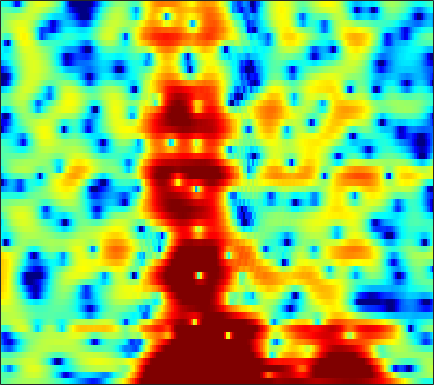

The data file committed next to this chart (first rows):
-1.6354, -1.3319, -0.942, -0.56834, -0.30383, 0.030419, 0.33623, 0.54546, 0.79536, 1.0107, 1.1907, 1.2989, 1.4005, 1.4524, 1.4541, 1.4109, 1.3195, 1.208, 1.0118, 0.76192, 0.456, 0.19003, -0.20849, -0.65297
-1.37, -1.587, -1.778, -1.797, -1.667, -1.305, -0.7717, -0.3001, 0.3632, 1.006, 1.584, 1.957, 2.359, 2.64, 2.768, 2.822, 2.74, 2.588, 2.257, 1.779, 1.142, 0.5473, -0.4133, -1.59
-2.933, -4.393, -6.821, -9.388, -10.1, -8.155, -5.223, -3.306, -1.246, 0.3355, 1.536, 2.229, 2.915, 3.357, 3.544, 3.614, 3.491, 3.276, 2.842, 2.248, 1.497, 0.8474, -0.1122, -1.145
0.2429, 0.1129, -0.007704, -0.0278, 0.03978, 0.261, 0.6099, 0.9332, 1.402, 1.866, 2.283, 2.546, 2.797, 2.916, 2.905, 2.745, 2.397, 2.001, 1.276, 0.2905, -1.008, -2.232, -4.284, -7.035
-1.774, -1.878, -1.944, -1.904, -1.788, -1.517, -1.123, -0.7648, -0.2458, 0.2896, 0.8078, 1.164, 1.572, 1.875, 2.029, 2.123, 2.082, 1.965, 1.679, 1.258, 0.7108, 0.2343, -0.4516, -1.134
-7.396, -8.502, -9.983, -11.01, -11.04, -9.972, -8.21, -6.814, -5.084, -3.571, -2.277, -1.445, -0.4965, 0.2737, 0.7461, 1.246, 1.61, 1.809, 1.984, 2.075, 2.098, 2.082, 2.032, 1.969
-9.973, -11.6, -13.94, -15.9, -16.14, -14.22, -11.37, -9.34, -6.989, -5.057, -3.457, -2.466, -1.377, -0.513, 0.01956, 0.6158, 1.087, 1.373, 1.685, 1.933, 2.127, 2.239, 2.351, 2.433
-10.86, -12.98, -13.93, -12.24, -10.42, -8.101, -6.074, -4.736, -3.216, -1.971, -1.011, -0.478, 0.02383, 0.322, 0.449, 0.5541, 0.6686, 0.7983, 1.045, 1.354, 1.669, 1.877, 2.071, 2.151
-2.287, -3.163, -3.368, -2.416, -1.347, 0.09864, 1.36, 2.136, 2.885, 3.278, 3.303, 3.048, 2.31, 1.048, -0.3494, -2.885, -5.811, -6.683, -4.585, -1.841, 0.1216, 1.071, 1.735, 1.728
1.454, 1.57, 1.758, 2.002, 2.204, 2.467, 2.674, 2.763, 2.754, 2.563, 2.136, 1.649, 0.7548, -0.4481, -1.554, -3.154, -4.45, -4.802, -4.279, -3.167, -2.098, -1.519, -1.097, -1.117
1.174, 1.496, 1.81, 2.004, 2.092, 2.133, 2.077, 1.965, 1.725, 1.404, 0.9989, 0.648, 0.113, -0.4452, -0.8486, -1.309, -1.657, -1.818, -1.9, -1.859, -1.739, -1.649, -1.568, -1.563
2.186, 2.395, 2.546, 2.562, 2.494, 2.302, 2.008, 1.723, 1.274, 0.762, 0.2001, -0.2309, -0.7997, -1.321, -1.658, -2.019, -2.265, -2.356, -2.36, -2.264, -2.095, -1.936, -1.725, -1.528
4.089, 4.064, 3.915, 3.628, 3.322, 2.79, 2.135, 1.572, 0.7216, -0.2404, -1.284, -2.096, -3.174, -4.175, -4.823, -5.446, -5.678, -5.586, -5.167, -4.512, -3.772, -3.203, -2.483, -1.842
5.69, 5.461, 5.015, 4.411, 3.845, 2.939, 1.849, 0.915, -0.4865, -2.075, -3.863, -5.364, -7.605, -10.29, -12.66, -16, -17.09, -15.18, -11.88, -9.071, -6.811, -5.415, -3.86, -2.596
6.407, 6.063, 5.419, 4.546, 3.742, 2.463, 0.9185, -0.4141, -2.381, -4.536, -6.862, -8.689, -11.15, -13.55, -15.32, -17.35, -17.67, -16.32, -13.61, -10.91, -8.456, -6.805, -4.868, -3.256
6.616, 6.29, 5.603, 4.6, 3.629, 2.025, 0.0407, -1.733, -4.538, -7.904, -11.79, -14.93, -18.15, -19.02, -18.59, -17.63, -16.4, -15.37, -13.7, -11.62, -9.427, -7.779, -5.713, -3.823
6.552, 6.359, 5.788, 4.864, 3.923, 2.338, 0.3548, -1.452, -4.335, -7.8, -11.95, -15.42, -18.84, -19.61, -19.58, -19.95, -21.81, -23.92, -22.59, -17.25, -12.68, -9.999, -7.109, -4.821
6.508, 6.37, 5.912, 5.16, 4.392, 3.115, 1.567, 0.249, -1.702, -3.862, -6.035, -7.646, -9.695, -11.54, -12.69, -14.24, -15.77, -16.25, -15.65, -13.4, -10.78, -8.969, -6.854, -5.15
6.651, 6.398, 5.901, 5.227, 4.621, 3.638, 2.483, 1.504, 0.01867, -1.634, -3.404, -4.818, -6.739, -8.544, -9.748, -10.8, -10.9, -10.54, -9.626, -8.437, -7.137, -6.249, -5.309, -4.674
6.138, 5.689, 5.097, 4.526, 4.121, 3.557, 2.875, 2.259, 1.255, -0.03597, -1.722, -3.3, -5.992, -9.856, -14.36, -24.84, -16.2, -11.63, -7.953, -5.594, -3.996, -3.138, -2.422, -2.199
1.895, 0.8297, -0.1065, -0.2399, 0.05821, 0.6813, 1.193, 1.395, 1.398, 1.036, 0.3232, -0.4212, -1.658, -3.043, -3.993, -4.706, -4.352, -3.642, -2.448, -1.28, -0.352, 0.1744, 0.6819, 0.9202
-5.991, -10.33, -26.81, -13.29, -8.013, -4.246, -1.988, -0.8538, 0.1201, 0.67, 0.8978, 0.9033, 0.7754, 0.5848, 0.432, 0.331, 0.3462, 0.4235, 0.6287, 0.8451, 1.06, 1.185, 1.291, 1.343
-4.633, -5.217, -5.456, -4.896, -4.069, -2.72, -1.436, -0.5915, 0.302, 0.9574, 1.401, 1.603, 1.746, 1.772, 1.747, 1.667, 1.539, 1.442, 1.302, 1.131, 0.9435, 0.7857, 0.5264, 0.2431
-4.626, -3.931, -2.99, -2.03, -1.32, -0.4006, 0.4611, 1.017, 1.652, 2.129, 2.44, 2.582, 2.642, 2.565, 2.436, 2.159, 1.81, 1.504, 1.04, 0.5624, 0.04974, -0.3482, -0.9018, -1.541
-5.78, -3.959, -2.104, -0.6787, 0.2149, 1.189, 1.979, 2.448, 2.932, 3.255, 3.404, 3.41, 3.262, 2.947, 2.592, 1.973, 1.213, 0.5496, -0.4024, -1.339, -2.182, -2.713, -3.274, -3.816
-2.915, -1.788, -0.4471, 0.6745, 1.387, 2.179, 2.786, 3.146, 3.485, 3.657, 3.675, 3.555, 3.228, 2.679, 2.101, 1.086, -0.2962, -1.588, -3.717, -6.289, -8.637, -9.331, -8.457, -6.959
-0.6354, -0.1442, 0.4938, 1.113, 1.517, 1.99, 2.376, 2.604, 2.813, 2.907, 2.873, 2.757, 2.458, 1.949, 1.413, 0.4136, -0.9551, -2.314, -4.719, -8.067, -12.11, -13.09, -9.885, -6.74
-1.08, -0.8788, -0.5974, -0.3335, -0.1403, 0.07574, 0.2713, 0.3842, 0.5183, 0.6479, 0.732, 0.7829, 0.776, 0.667, 0.4901, 0.1245, -0.3882, -0.8794, -1.544, -2.171, -2.532, -2.538, -2.162, -1.458
-3.788, -3.74, -3.592, -3.497, -3.437, -3.469, -3.583, -3.698, -3.741, -3.563, -3.115, -2.689, -2.082, -1.516, -1.176, -0.8181, -0.593, -0.472, -0.3134, -0.1244, 0.1503, 0.4281, 0.8698, 1.398
-9.331, -8.985, -8.165, -7.439, -7.227, -7.454, -8.52, -9.805, -11.96, -12.62, -10.16, -8.002, -5.658, -4.044, -3.199, -2.411, -1.906, -1.545, -1.119, -0.5496, 0.1336, 0.7154, 1.532, 2.318
-27.33, -16.82, -11.45, -8.731, -7.701, -7.322, -7.971, -9.213, -11.46, -12.25, -9.556, -7.414, -5.252, -4.032, -3.63, -3.727, -4.282, -4.814, -4.972, -4.002, -2.262, -0.9022, 0.7233, 2.059
-8.049, -7.056, -5.468, -4.04, -3.175, -2.405, -1.957, -1.807, -1.653, -1.472, -1.141, -0.88, -0.6697, -0.8429, -1.372, -2.811, -5.585, -9.32, -18.27, -10.56, -4.707, -2.117, 0.02068, 1.31
-4.027, -2.948, -1.754, -0.7329, -0.1165, 0.5703, 1.067, 1.357, 1.671, 1.89, 1.994, 2.026, 1.924, 1.642, 1.274, 0.6316, -0.1986, -0.7671, -1.201, -1.043, -0.5464, -0.1871, -0.01298, -0.447
-2.646, -1.99, -1.238, -0.6099, -0.22, 0.2116, 0.535, 0.7544, 0.9535, 1.147, 1.284, 1.365, 1.413, 1.416, 1.383, 1.293, 1.193, 1.094, 0.9916, 0.873, 0.7148, 0.4577, -0.05404, -0.953
-1.785, -1.635, -1.437, -1.302, -1.213, -1.159, -1.115, -1.109, -1.088, -1.036, -0.8795, -0.7201, -0.4124, -0.05811, 0.2253, 0.5668, 0.8812, 1.073, 1.25, 1.322, 1.286, 1.191, 0.9401, 0.6008
-1.586, -1.742, -1.958, -2.191, -2.415, -2.782, -3.243, -3.658, -4.165, -4.551, -4.554, -4.217, -3.361, -2.266, -1.425, -0.3763, 0.4963, 1.038, 1.588, 1.966, 2.166, 2.238, 2.203, 2.079
-2.478, -2.768, -3.099, -3.412, -3.737, -4.342, -5.346, -6.423, -8.59, -11.82, -14.9, -13.03, -8.445, -4.875, -2.865, -0.7925, 0.7214, 1.59, 2.441, 3.01, 3.331, 3.407, 3.363, 3.141
-6.264, -6.329, -6.008, -5.599, -5.349, -5.267, -5.552, -6.078, -7.271, -8.779, -9.538, -8.555, -5.844, -3.087, -1.344, 0.5353, 1.961, 2.787, 3.593, 4.087, 4.308, 4.283, 4.02, 3.477
-20.54, -15.74, -11.75, -9.232, -7.816, -6.362, -5.231, -4.601, -3.909, -3.281, -2.563, -1.884, -0.8639, 0.2532, 1.074, 2.063, 2.924, 3.422, 3.947, 4.243, 4.302, 4.201, 3.775, 3.007
-15.02, -15.26, -14.46, -12.31, -10.4, -7.818, -5.662, -4.33, -2.799, -1.628, -0.7013, -0.08056, 0.5986, 1.167, 1.541, 1.962, 2.356, 2.588, 2.885, 3.117, 3.23, 3.235, 3.04, 2.597
-12.48, -16.88, -30.28, -17.08, -11.87, -7.609, -4.776, -3.166, -1.586, -0.4533, 0.2829, 0.5973, 0.7866, 0.7127, 0.5404, 0.2495, -0.01565, -0.02898, 0.1543, 0.6256, 1.213, 1.6, 2.057, 2.338
-4.603, -5.419, -5.842, -5.232, -4.335, -2.87, -1.455, -0.5306, 0.3849, 0.9838, 1.211, 1.081, 0.5198, -0.5613, -1.792, -4.04, -6.802, -8.195, -7.296, -4.817, -2.611, -1.314, 0.0443, 1.099
-1.019, -1.195, -1.161, -0.8714, -0.5032, 0.1238, 0.7779, 1.225, 1.703, 1.911, 1.809, 1.503, 0.6514, -0.7672, -2.303, -5.162, -8.977, -11.24, -10.3, -7.572, -5.571, -4.456, -3.271, -2.054
-1.68, -1.606, -1.306, -0.8087, -0.3057, 0.4184, 1.165, 1.662, 2.213, 2.555, 2.632, 2.508, 2.069, 1.304, 0.5433, -0.6347, -1.922, -2.832, -3.937, -5.118, -6.683, -8.364, -10.61, -9.678
-6.73, -6.462, -5.721, -4.519, -3.454, -1.952, -0.516, 0.4463, 1.521, 2.358, 2.915, 3.129, 3.195, 2.996, 2.684, 2.06, 1.253, 0.4815, -0.7616, -2.352, -4.457, -6.474, -8.957, -8.543
-17.84, -18.28, -17, -13.22, -10.19, -6.691, -3.944, -2.245, -0.4248, 0.9565, 1.977, 2.526, 2.991, 3.191, 3.179, 2.965, 2.553, 2.127, 1.425, 0.6034, -0.2465, -0.8077, -1.328, -1.469
-22.89, -23.34, -21.93, -16.5, -12.69, -8.635, -5.493, -3.592, -1.565, 0.01662, 1.225, 1.93, 2.606, 3.026, 3.192, 3.24, 3.093, 2.89, 2.508, 2.032, 1.504, 1.111, 0.5919, 0.1204
-14.06, -13.2, -11.7, -9.809, -8.239, -6.109, -4.104, -2.741, -1.134, 0.2202, 1.315, 1.97, 2.645, 3.1, 3.308, 3.422, 3.37, 3.228, 2.916, 2.491, 1.959, 1.491, 0.786, -0.01141
-8.21, -7.716, -6.877, -5.827, -4.936, -3.659, -2.35, -1.403, -0.2035, 0.8471, 1.731, 2.274, 2.836, 3.211, 3.371, 3.428, 3.338, 3.164, 2.812, 2.329, 1.716, 1.158, 0.2878, -0.7674
-5.335, -5.224, -4.87, -4.255, -3.621, -2.62, -1.484, -0.6382, 0.4366, 1.379, 2.151, 2.603, 3.036, 3.272, 3.326, 3.247, 3.02, 2.76, 2.318, 1.765, 1.114, 0.5473, -0.3214, -1.361
-4.598, -5.284, -5.909, -5.762, -4.997, -3.389, -1.641, -0.4123, 0.9813, 2.087, 2.877, 3.268, 3.537, 3.541, 3.393, 3.031, 2.501, 2.049, 1.413, 0.7755, 0.149, -0.3035, -0.9317, -1.615
-4.326, -6.841, -13.06, -23.32, -11.44, -5.016, -1.386, 0.5135, 2.325, 3.516, 4.225, 4.473, 4.439, 4.021, 3.468, 2.448, 1.193, 0.1921, -1.055, -1.926, -2.379, -2.496, -2.544, -2.575
-1.002, -1.84, -2.76, -2.79, -1.981, -0.2528, 1.52, 2.675, 3.854, 4.608, 4.935, 4.898, 4.45, 3.499, 2.411, 0.3594, -2.532, -5.391, -10.13, -12.54, -10.21, -8.604, -7.258, -6.512
0.09995, 0.3547, 0.7191, 1.199, 1.644, 2.336, 3.045, 3.526, 4.04, 4.347, 4.356, 4.14, 3.522, 2.464, 1.333, -0.7111, -3.506, -6.156, -10.03, -12.22, -12, -11.75, -12.47, -14.19
-0.6519, 0.123, 0.9272, 1.572, 1.987, 2.468, 2.907, 3.175, 3.465, 3.629, 3.642, 3.518, 3.141, 2.49, 1.809, 0.6324, -0.7756, -1.97, -3.599, -5.239, -6.904, -8.33, -10.8, -14.13
-0.9553, -0.3589, 0.2253, 0.6275, 0.8551, 1.101, 1.329, 1.526, 1.814, 2.121, 2.429, 2.618, 2.749, 2.699, 2.528, 2.131, 1.531, 0.9675, 0.1022, -0.9103, -2.021, -2.898, -4.08, -5.128
-1.309, -1.29, -1.327, -1.502, -1.737, -2.131, -2.517, -2.58, -2.201, -1.278, -0.1399, 0.6963, 1.661, 2.382, 2.75, 3.025, 3.049, 2.939, 2.623, 2.163, 1.571, 1.05, 0.2977, -0.4967
-4.001, -4.109, -4.227, -4.65, -5.383, -7.207, -10.5, -14.2, -13.76, -8.055, -4.099, -2.022, 0.02904, 1.488, 2.294, 3.051, 3.53, 3.729, 3.8, 3.695, 3.418, 3.106, 2.571, 1.877
